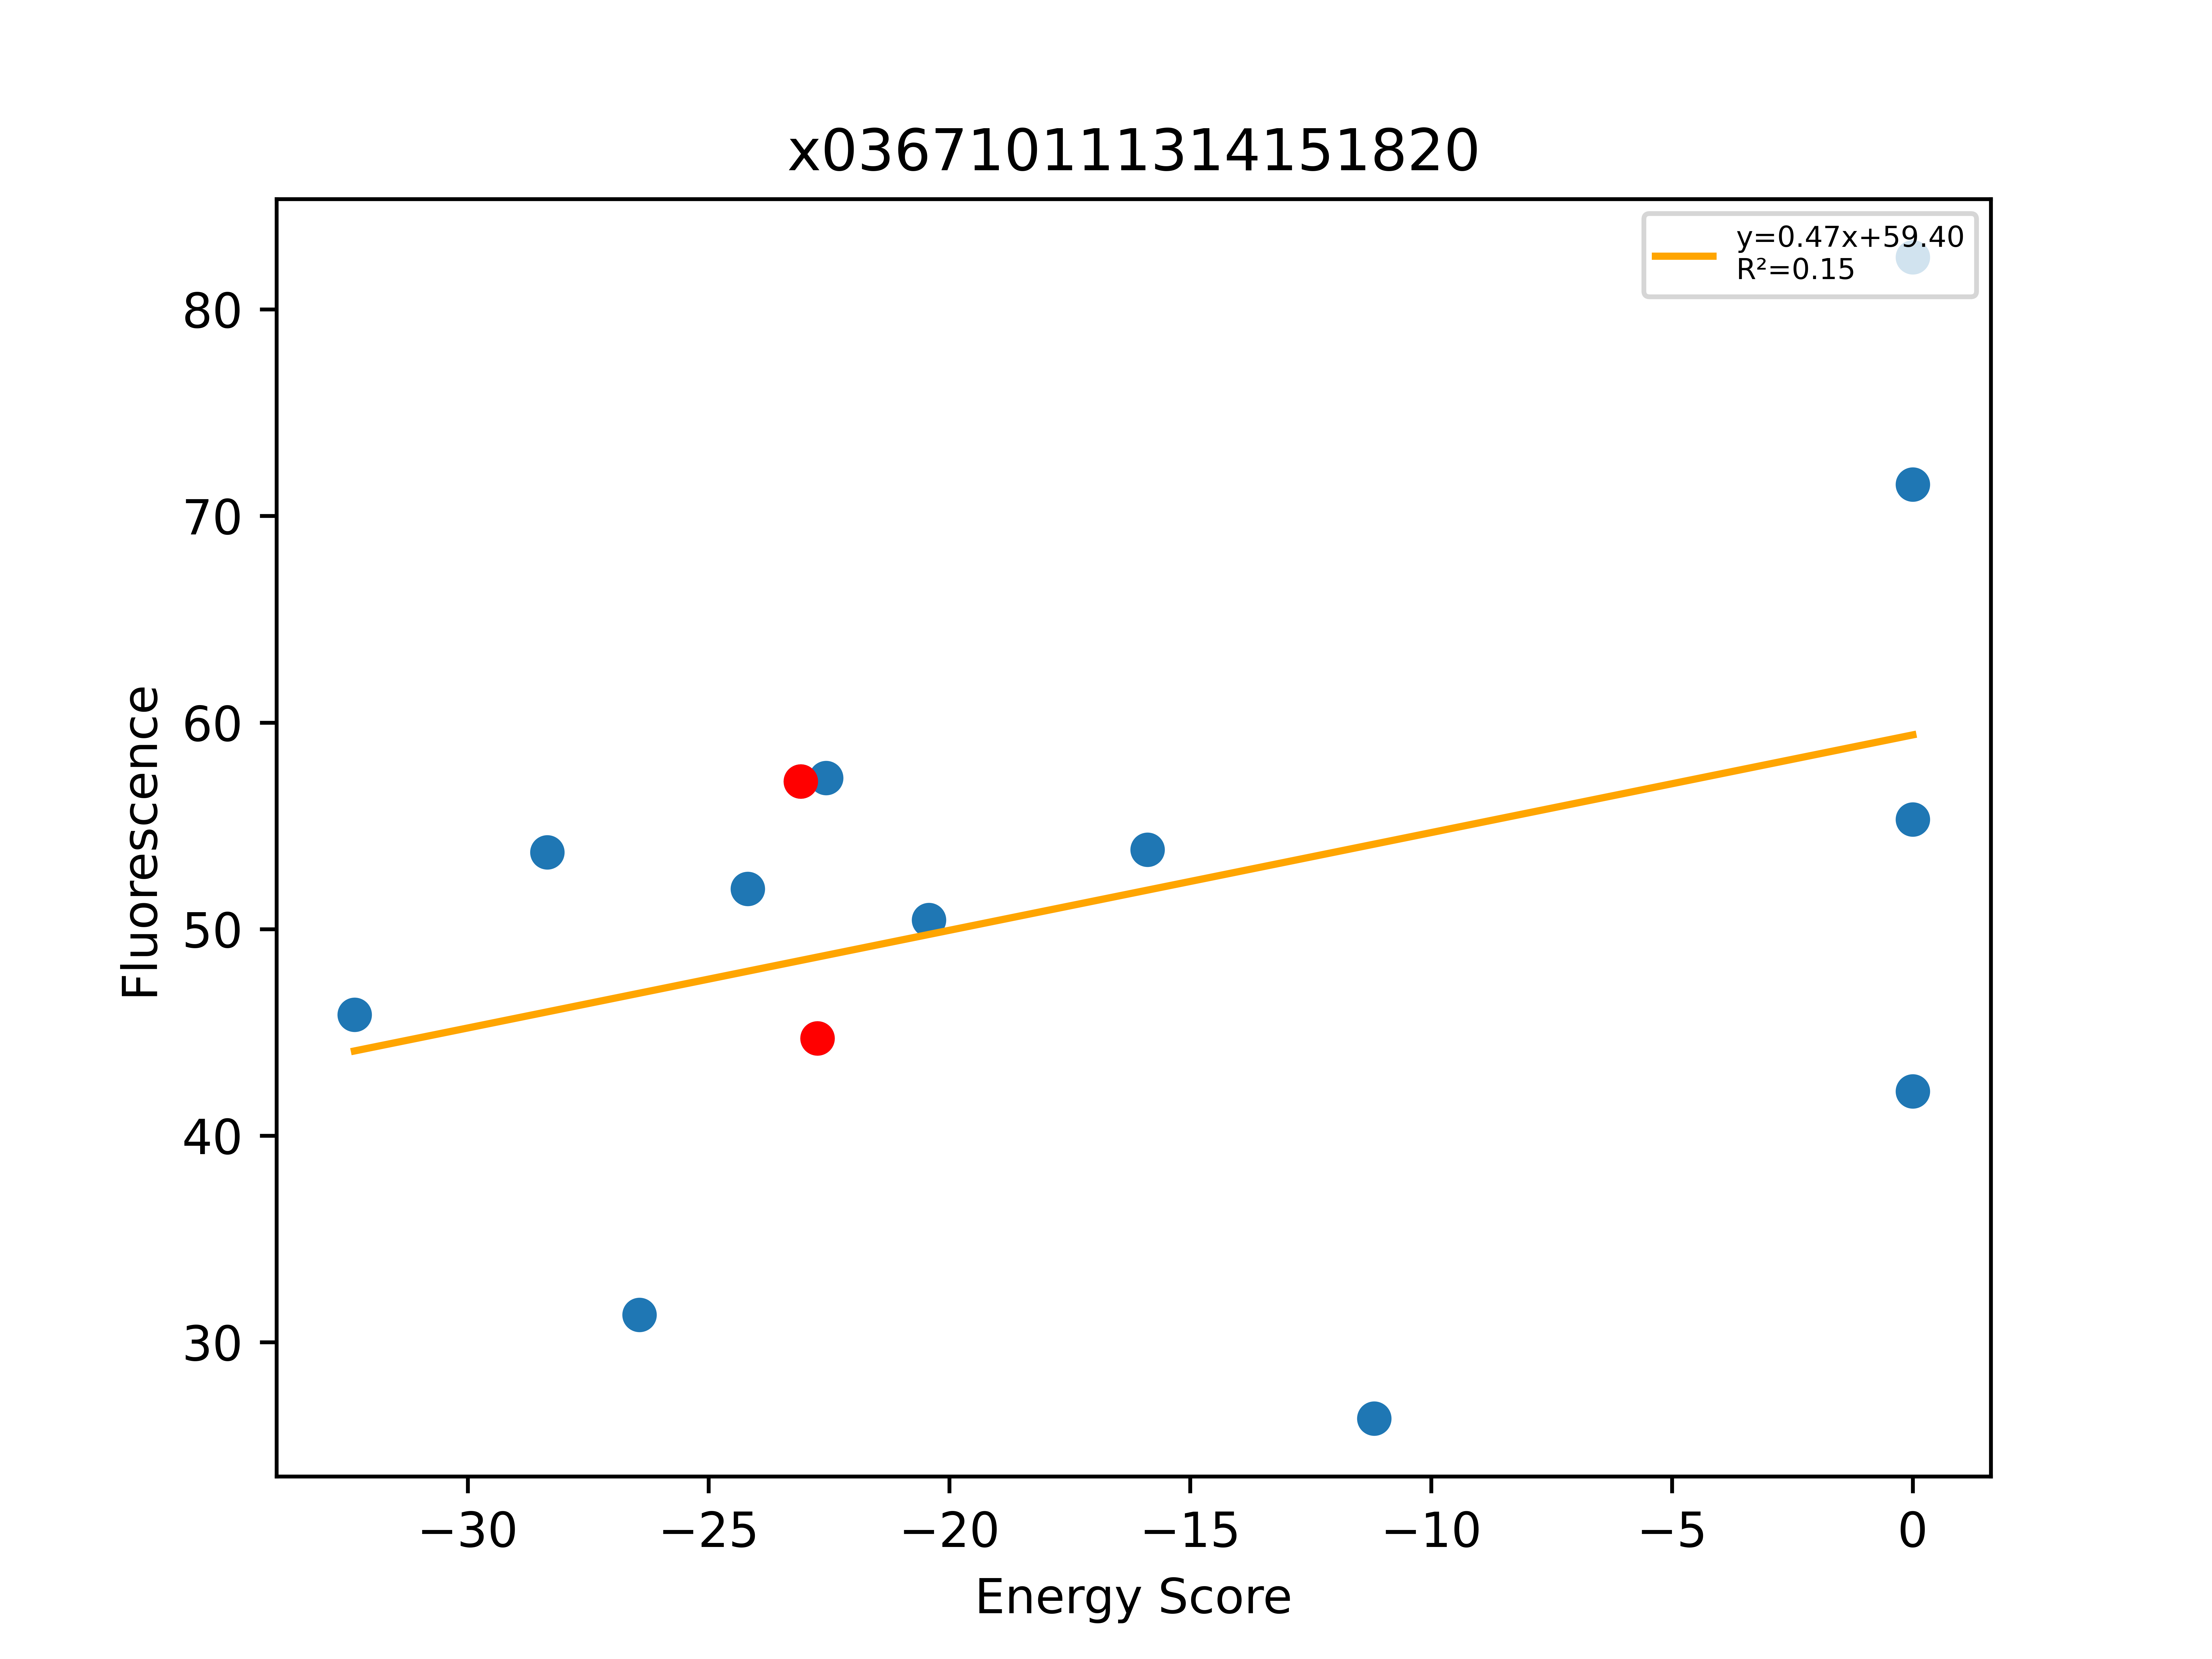

The table this chart was drawn from, first rows:
, Unnamed: 0, Total, Dimer, Monomer, DimerDiff, VDWDimer, VDWDiff, HBONDDimer, HBONDDiff, IMM1Dimer, IMM1Diff, SequenceProbability, DimerSasa, MonomerSasa, startXShift, xShift, xShiftDiff, startCrossingAngle, crossingAngle, crossingAngleDiff, startAxialRotation, axialRotation, axialRotationDiff
0, 278, -32.35, -404.7, -372.4, 1.048, -88.3, 0.7894, -78.5, 1.427, -237.9, -1.169, 0.0002945, 3792, 4614, 7.347, 7.133, 0.2143, -53.61, -53.91, 0.2945, 43.28, 40.06, 3.215
1, 281, -28.35, -397.7, -369.3, -0.1085, -93.24, -3.574, -65.28, 4.635, -239.2, -1.169, 0.0003342, 3745, 4619, 7.721, 7.296, 0.4251, -49.7, -51.38, 1.676, 36.35, 39.6, -3.244
2, 282, -26.43, -396, -369.6, 1.586, -93.22, -3.554, -58.08, 11.83, -244.7, -6.694, 0.0001427, 3776, 4769, 7.721, 7.296, 0.4251, -49.7, -51.38, 1.676, 36.35, 39.6, -3.244
3, 295, -24.18, -391.7, -367.5, 14.09, -73.16, 15.92, -79.92, 0.0, -238.6, -1.829, 0.0003324, 3844, 4726, 7.347, 7.133, 0.2143, -53.61, -53.91, 0.2945, 43.28, 40.06, 3.215
4, 275, -23.08, -405.8, -382.7, -5.396, -89.09, -1.211, -79.92, -2.601, -236.8, -1.584, 0.000589, 3859, 0.0, 7.347, 7.133, 0.2143, -53.61, -53.91, 0.2945, 43.28, 40.06, 3.215
5, 280, -22.74, -397.6, -374.9, -12.98, -89.66, -1.679, -69.92, -7.808, -238, -3.498, 0.0003342, 3864, 0.0, 7.721, 7.296, 0.4251, -49.7, -51.38, 1.676, 36.35, 39.6, -3.244
6, 271, -22.56, -389.9, -367.3, 15.91, -90.4, -1.311, -64.73, 15.19, -234.7, 2.028, 0.0003772, 3818, 4599, 7.347, 7.133, 0.2143, -53.61, -53.91, 0.2945, 43.28, 40.06, 3.215
7, 279, -20.43, -384.8, -364.4, 12.81, -90.72, -1.058, -58.08, 11.83, -236, 2.03, 0.000214, 3767, 4599, 7.721, 7.296, 0.4251, -49.7, -51.38, 1.676, 36.35, 39.6, -3.244
8, 269, -15.89, -377.1, -361.2, 20.46, -69.84, 19.82, -69.92, -5.68434e-14, -237.4, 0.6352, 0.0002507, 3809, 4688, 7.721, 7.296, 0.4251, -49.7, -51.38, 1.676, 36.35, 39.6, -3.244
9, 276, -11.18, -382.2, -371, 23.59, -68.03, 21.06, -73.97, 5.949, -240.2, -3.415, 0.0002515, 3839, 4719, 7.347, 7.133, 0.2143, -53.61, -53.91, 0.2945, 43.28, 40.06, 3.215
10, 274, 0.0, -328.2, -386.5, 77.57, -27.2, 61.88, -63.06, 16.87, -237.9, -1.179, 0.0003324, 3807, 4633, 7.347, 7.133, 0.2143, -53.61, -53.91, 0.2945, 43.28, 40.06, 3.215
11, 277, 0.0, -135.3, -401.4, 270.4, 169.3, 258.4, -64.66, 15.27, -240, -3.209, 0.0002595, 3801, 4652, 7.347, 7.133, 0.2143, -53.61, -53.91, 0.2945, 43.28, 40.06, 3.215
12, 283, 0.0, -369.8, -386.5, 27.75, -56.63, 33.04, -66.16, 3.759, -247.1, -9.043, 0.0001114, 3733, 4836, 7.721, 7.296, 0.4251, -49.7, -51.38, 1.676, 36.35, 39.6, -3.244
13, 284, 0.0, 47517, -388.5, 47914, 47825, 47915, -66.36, 3.557, -242.4, -4.384, 0.0002945, 3757, 4644, 7.721, 7.296, 0.4251, -49.7, -51.38, 1.676, 36.35, 39.6, -3.244
